Run: headless pygame with SDL's dummy video driver; simulated clock (each Clock.tick advances the game by its frame time, no real sleeping); random seed 0; keys injected as events and as key.get_pressed() state; no mouse input.
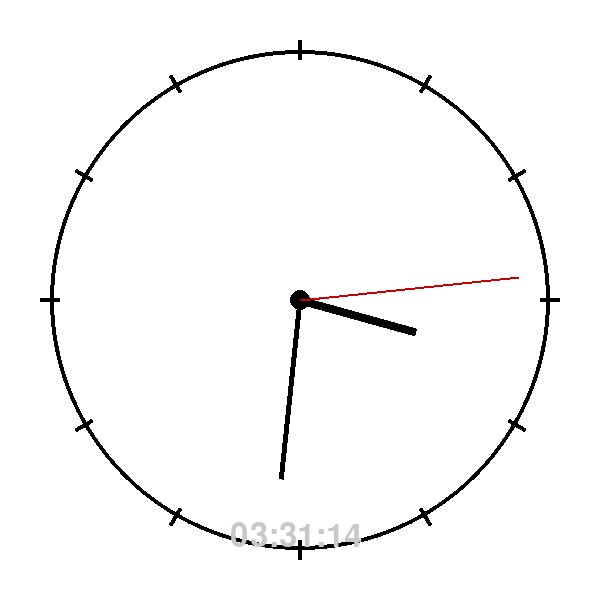
Frame 1 of 4 · flips 1–60 · no input
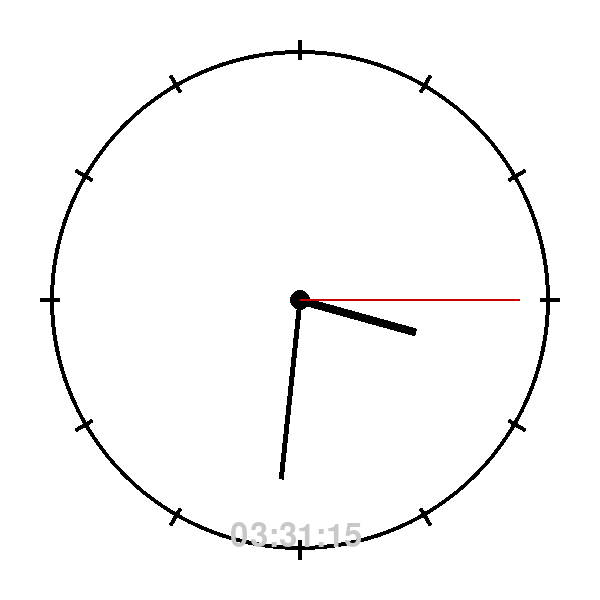
Frame 2 of 4 · flips 61–180 · tapped SPACE, RETURN · held RIGHT (→), D
Frame 3 of 4 · flips 181–300 · held DOWN (↓), S · screen unchanged from frame 2, image omitted
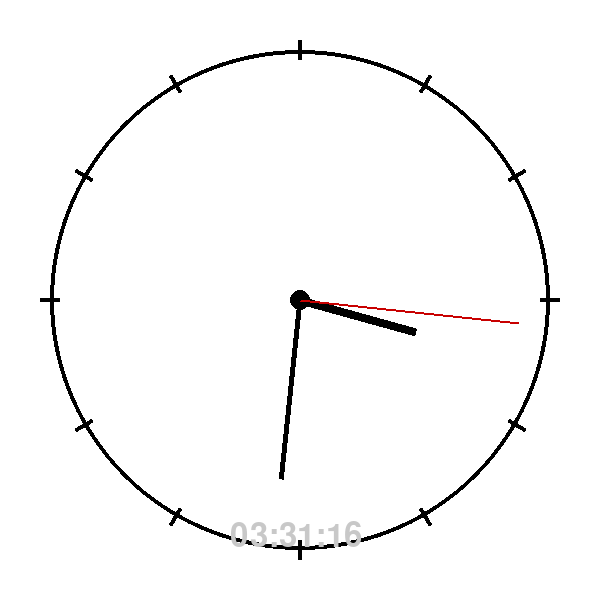
Frame 4 of 4 · flips 301–420 · held LEFT (←), A, UP (↑), W

The pygame program that drew these frames:

import pygame
import datetime

pygame.init()

WIDTH, HEIGHT = 600, 600
screen = pygame.display.set_mode((WIDTH, HEIGHT))
pygame.display.set_caption("Clock")

CENTER = (WIDTH // 2, HEIGHT // 2)
RADIUS = 250

WHITE = (255, 255, 255)
BLACK = (0, 0, 0)
RED = (200, 0, 0)
GRAY = (200, 200, 200)

font = pygame.font.SysFont(None, 48)
clock = pygame.time.Clock()


def draw_hand(angle, length, color, width):
    hand_size = length * 2
    hand_surface = pygame.Surface((hand_size, hand_size), pygame.SRCALPHA)

    cx = hand_size // 2
    cy = hand_size // 2

    pygame.draw.rect(hand_surface, color, (cx - width // 2, cy - length, width, length))

    rotated_hand = pygame.transform.rotate(hand_surface, -angle)

    rect = rotated_hand.get_rect(center=CENTER)
    screen.blit(rotated_hand, rect)


running = True

while running:
    for event in pygame.event.get():
        if event.type == pygame.QUIT:
            running = False

    now = datetime.datetime.now()
    h = now.hour % 12
    m = now.minute
    s = now.second

    screen.fill(WHITE)

    pygame.draw.circle(screen, BLACK, CENTER, RADIUS, 4)
    pygame.draw.circle(screen, BLACK, CENTER, 10)

    for i in range(12):
        mark_surface = pygame.Surface((20, RADIUS * 2 + 40), pygame.SRCALPHA)
        mark_center_x = 10
        mark_center_y = (RADIUS * 2 + 40) // 2

        pygame.draw.rect(mark_surface, BLACK, (mark_center_x - 2, mark_center_y - RADIUS - 10, 4, 20))

        rotated_mark = pygame.transform.rotate(mark_surface, -i * 30)
        mark_rect = rotated_mark.get_rect(center=CENTER)
        screen.blit(rotated_mark, mark_rect)

    hour_angle = h * 30 + m * 0.5
    minute_angle = m * 6
    second_angle = s * 6

    draw_hand(hour_angle, 120, BLACK, 8)
    draw_hand(minute_angle, 180, BLACK, 5)
    draw_hand(second_angle, 220, RED, 2)

    time_str = now.strftime("%H:%M:%S")
    time_text = font.render(time_str, True, GRAY)
    screen.blit(time_text, (WIDTH // 2 - 70, HEIGHT - 80))

    pygame.display.flip()
    clock.tick(1)

pygame.quit()
